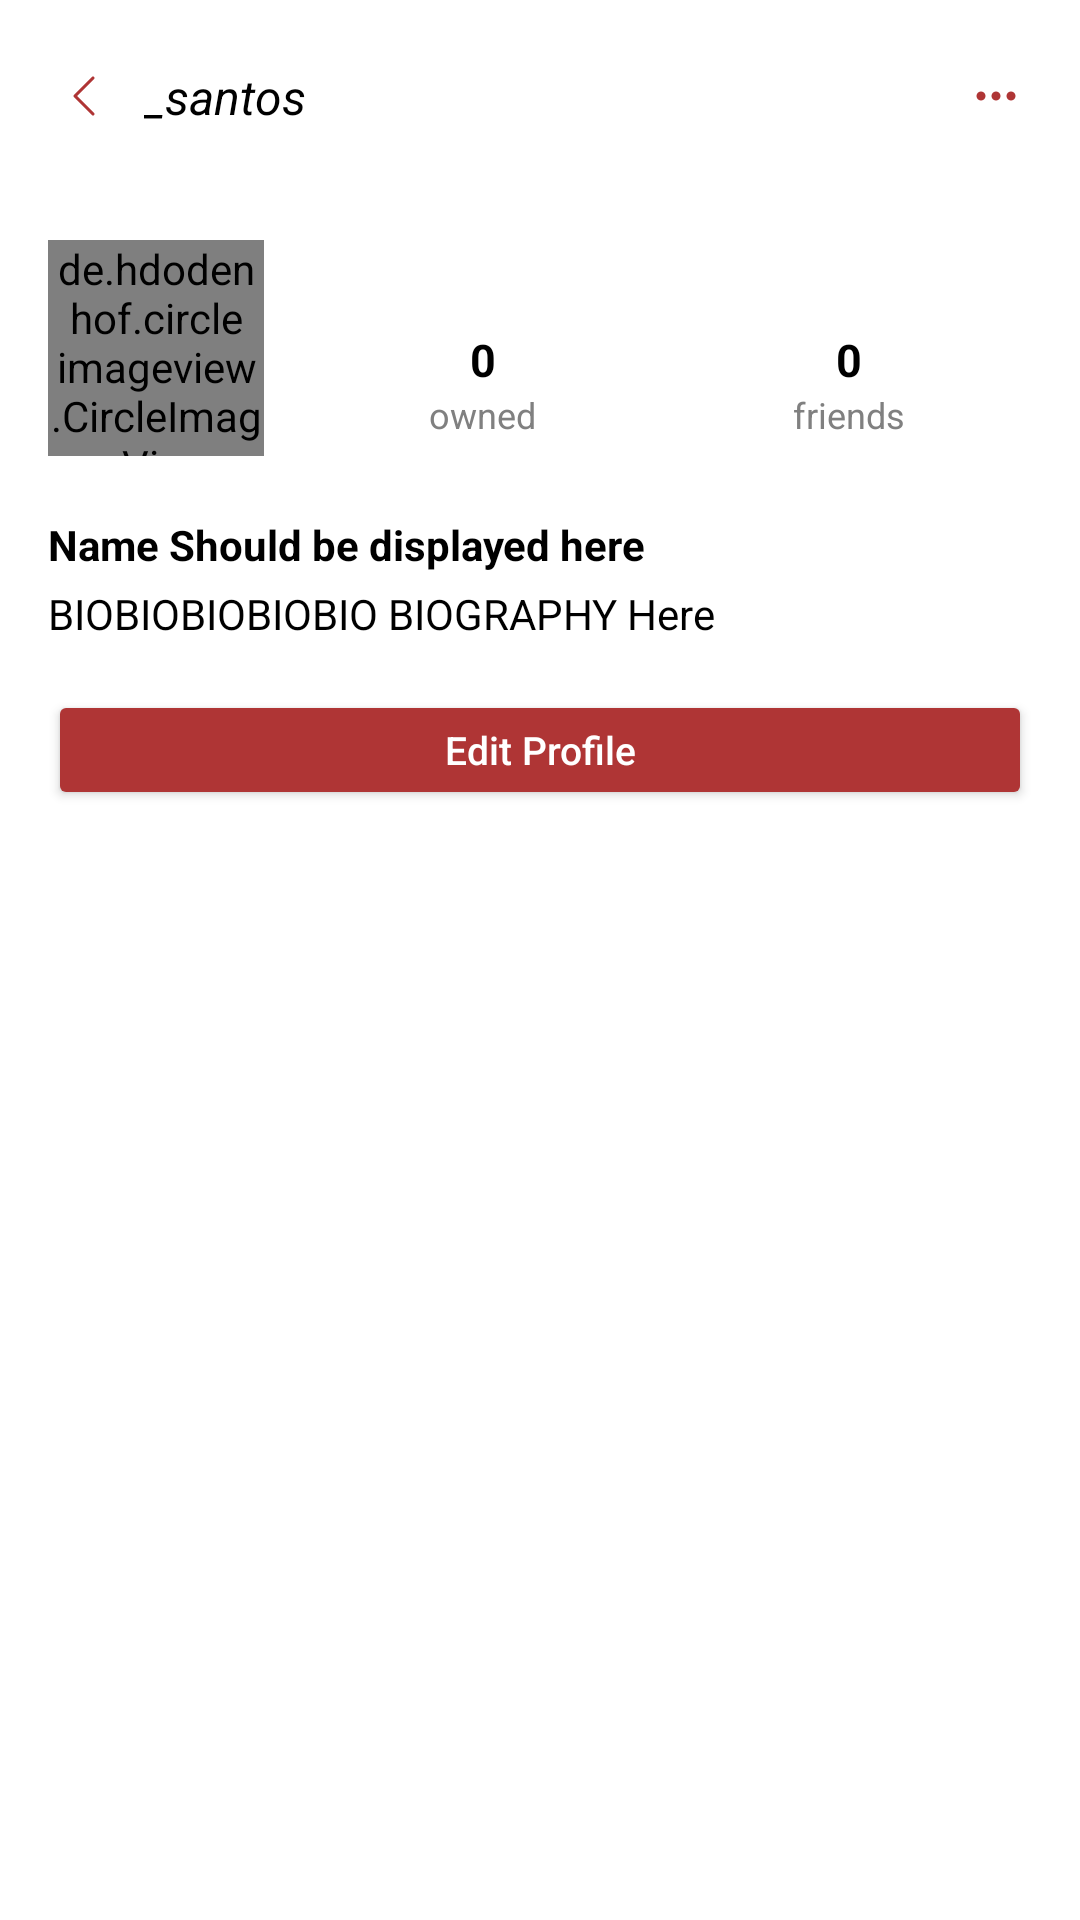

The Android layout XML behind this screen, and the referenced resources:
<!-- AndroidManifest.xml: application theme Theme.Memoire -->
<!-- res/layout/activity_profile.xml -->
<?xml version="1.0" encoding="utf-8"?>
<androidx.coordinatorlayout.widget.CoordinatorLayout xmlns:android="http://schemas.android.com/apk/res/android"
    xmlns:app="http://schemas.android.com/apk/res-auto"
    xmlns:tools="http://schemas.android.com/tools"
    android:id="@+id/profileView"
    android:layout_width="match_parent"
    android:layout_height="match_parent"
    android:background="@color/white"
    tools:context=".ProfileActivity">

    
    <com.google.android.material.appbar.AppBarLayout
        android:id="@+id/appbar"
        android:layout_width="match_parent"
        android:layout_height="wrap_content"
        android:background="@color/white"
        android:elevation="0dp">

        <androidx.constraintlayout.widget.ConstraintLayout
            android:layout_width="match_parent"
            android:layout_height="?attr/actionBarSize"
            android:paddingHorizontal="8dp">

            <ImageButton
                android:id="@+id/btn_back"
                android:layout_width="40dp"
                android:layout_height="40dp"
                android:background="?attr/selectableItemBackgroundBorderless"
                android:contentDescription="Back"
                android:src="@drawable/ic_back"
                app:layout_constraintBottom_toBottomOf="parent"
                app:layout_constraintStart_toStartOf="parent"
                app:layout_constraintTop_toTopOf="parent" />

            <TextView
                android:id="@+id/tv_username"
                android:layout_width="180dp"
                android:layout_height="wrap_content"
                android:ellipsize="end"
                android:gravity="start"
                android:maxLines="1"
                android:text="_santos"
                android:textColor="@color/black"
                android:textSize="16sp"
                android:textStyle="italic"
                app:layout_constraintBottom_toBottomOf="parent"
                app:layout_constraintStart_toEndOf="@+id/btn_back"
                app:layout_constraintTop_toTopOf="parent" />

            <ImageButton
                android:id="@+id/btn_more"
                android:layout_width="40dp"
                android:layout_height="40dp"
                android:background="?attr/selectableItemBackgroundBorderless"
                android:contentDescription="More options"
                android:src="@drawable/three_dots"
                app:layout_constraintBottom_toBottomOf="parent"
                app:layout_constraintEnd_toEndOf="parent"
                app:layout_constraintTop_toTopOf="parent"
                android:onClick="showMenu" />
        </androidx.constraintlayout.widget.ConstraintLayout>
    </com.google.android.material.appbar.AppBarLayout>

    <com.google.android.material.progressindicator.CircularProgressIndicator
        android:id="@+id/progress_indicator"
        android:layout_width="wrap_content"
        android:layout_height="wrap_content"
        android:layout_gravity="center"
        android:indeterminate="true"
        android:visibility="gone"
        app:indicatorColor="@color/MemoireRed" />
    
    <androidx.core.widget.NestedScrollView
    android:layout_width="match_parent"
    android:layout_height="match_parent"
    android:fillViewport="true"
    app:layout_behavior="@string/appbar_scrolling_view_behavior">
        <androidx.constraintlayout.widget.ConstraintLayout
            android:layout_width="match_parent"
            android:layout_height="wrap_content"
            android:paddingHorizontal="16dp"
            android:paddingTop="16dp"
            android:paddingBottom="80dp">

            
            <de.hdodenhof.circleimageview.CircleImageView
                android:id="@+id/iv_profile"
                android:layout_width="72dp"
                android:layout_height="72dp"
                android:src="@drawable/default_profile"
                app:civ_border_width="0dp"
                app:layout_constraintStart_toStartOf="parent"
                app:layout_constraintTop_toTopOf="parent" />

            
            <TextView
                android:id="@+id/tv_blankname"
                android:layout_width="0dp"
                android:layout_height="wrap_content"
                android:layout_marginStart="12dp"
                android:ellipsize="end"
                android:maxLines="1"
                android:text=""
                android:textColor="@color/black"
                android:textSize="16sp"
                android:textStyle="bold"
                app:layout_constraintEnd_toEndOf="parent"
                app:layout_constraintStart_toEndOf="@+id/iv_profile"
                app:layout_constraintTop_toTopOf="@+id/iv_profile" />

            
            
            <LinearLayout
                android:id="@+id/stats_container"
                android:layout_width="0dp"
                android:layout_height="wrap_content"
                android:layout_marginStart="12dp"
                android:layout_marginTop="8dp"
                android:orientation="horizontal"
                android:weightSum="2"
                app:layout_constraintEnd_toEndOf="parent"
                app:layout_constraintStart_toEndOf="@+id/iv_profile"
                app:layout_constraintTop_toBottomOf="@+id/tv_blankname">

                
                <LinearLayout
                    android:layout_width="0dp"
                    android:layout_height="wrap_content"
                    android:layout_weight="1"
                    android:gravity="center"
                    android:orientation="vertical">

                    <TextView
                        android:id="@+id/tv_owned_count"
                        android:layout_width="wrap_content"
                        android:layout_height="wrap_content"
                        android:text="0"
                        android:textColor="@color/black"
                        android:textSize="15sp"
                        android:textStyle="bold" />

                    <TextView
                        android:layout_width="wrap_content"
                        android:layout_height="wrap_content"
                        android:ellipsize="end"
                        android:maxLines="1"
                        android:text="owned"
                        android:textColor="@color/gray"
                        android:textSize="12sp" />
                </LinearLayout>

                
                <LinearLayout
                    android:layout_width="0dp"
                    android:layout_height="wrap_content"
                    android:layout_weight="1"
                    android:gravity="center"
                    android:orientation="vertical">

                    <TextView
                        android:id="@+id/tv_friends_count"
                        android:layout_width="wrap_content"
                        android:layout_height="wrap_content"
                        android:text="0"
                        android:textColor="@color/black"
                        android:textSize="15sp"
                        android:textStyle="bold" />

                    <TextView
                        android:layout_width="wrap_content"
                        android:layout_height="wrap_content"
                        android:ellipsize="end"
                        android:maxLines="1"
                        android:text="friends"
                        android:textColor="@color/gray"
                        android:textSize="12sp" />
                </LinearLayout>
            </LinearLayout>

            
            <TextView
                android:id="@+id/tv_username_display"
                android:layout_width="0dp"
                android:layout_height="wrap_content"
                android:layout_marginTop="20dp"
                android:ellipsize="end"
                android:maxLines="1"
                android:text="Name Should be displayed here"
                android:textColor="@color/black"
                android:textSize="14sp"
                android:textStyle="bold"
                app:layout_constraintEnd_toEndOf="parent"
                app:layout_constraintStart_toStartOf="parent"
                app:layout_constraintTop_toBottomOf="@+id/iv_profile" />

            <TextView
                android:id="@+id/tv_bio"
                android:layout_width="0dp"
                android:layout_height="wrap_content"
                android:layout_marginTop="4dp"
                android:text="BIOBIOBIOBIOBIO BIOGRAPHY Here"
                android:textColor="@color/black"
                android:textSize="14sp"
                app:layout_constraintEnd_toEndOf="parent"
                app:layout_constraintStart_toStartOf="parent"
                app:layout_constraintTop_toBottomOf="@+id/tv_username_display" />

            
            <androidx.appcompat.widget.AppCompatButton
                android:id="@+id/btn_edit_profile"
                android:layout_width="0dp"
                android:layout_height="40dp"
                android:layout_marginTop="16dp"
                android:backgroundTint="@color/MemoireRed"
                android:text="Edit Profile"
                android:textAllCaps="false"
                android:textColor="@color/white"
                android:textSize="13sp"
                app:layout_constraintEnd_toEndOf="parent"
                app:layout_constraintStart_toStartOf="parent"
                app:layout_constraintTop_toBottomOf="@+id/tv_bio" />



            <GridView
                android:id="@+id/gv_capsules"
                android:layout_width="match_parent"
                android:layout_height="500dp"
                android:numColumns="3"
                android:verticalSpacing="8dp"
                app:layout_constraintTop_toBottomOf="@+id/btn_edit_profile"
                app:layout_constraintStart_toStartOf="parent"
                app:layout_constraintEnd_toEndOf="parent"
                android:horizontalSpacing="8dp"
                android:stretchMode="columnWidth"
                android:gravity="center"
                tools:listitem="@layout/item_capsule_grid" />
        </androidx.constraintlayout.widget.ConstraintLayout>
    </androidx.core.widget.NestedScrollView>

</androidx.coordinatorlayout.widget.CoordinatorLayout>
<!-- res/layout/item_capsule_grid.xml (included above) -->
<?xml version="1.0" encoding="utf-8"?>
<androidx.cardview.widget.CardView
    xmlns:android="http://schemas.android.com/apk/res/android"
    xmlns:app="http://schemas.android.com/apk/res-auto"
    android:id="@+id/cvCapsule"
    android:layout_width="120dp"
    android:layout_height="120dp"
    android:layout_margin="4dp"
    android:elevation="4dp"
    app:cardCornerRadius="8dp">

    <androidx.constraintlayout.widget.ConstraintLayout
        android:layout_width="match_parent"
        android:layout_height="match_parent">

        <ImageView
            android:id="@+id/contentThumbnail1"
            android:layout_width="match_parent"
            android:layout_height="match_parent"
            android:scaleType="centerCrop" />

        <ProgressBar
            android:id="@+id/progressBar"
            android:layout_width="wrap_content"
            android:layout_height="wrap_content"
            android:layout_gravity="center"
            android:visibility="gone" />

    </androidx.constraintlayout.widget.ConstraintLayout>
</androidx.cardview.widget.CardView>
<!-- resources referenced by this layout -->
<resources>
  <color name="MemoireRed">#AF3535</color>
  <color name="black">#FF000000</color>
  <color name="gray">#FF808080</color>
  <color name="white">#FFFFFFFF</color>
  <!-- drawable default_profile (drawable) -->
  <?xml version="1.0" encoding="utf-8"?>
  <shape xmlns:android="http://schemas.android.com/apk/res/android"
      android:shape="oval">
      <solid android:color="#CCCCCC" />
      <size android:width="80dp" android:height="80dp" />
  </shape>
  <!-- drawable ic_back (drawable) -->
  <vector xmlns:android="http://schemas.android.com/apk/res/android"
      android:width="16dp"
      android:height="16dp"
      android:viewportWidth="16"
      android:viewportHeight="16">
    <path
        android:pathData="M11.354,1.646a0.5,0.5 0,0 1,0 0.708L5.707,8l5.647,5.646a0.5,0.5 0,0 1,-0.708 0.708l-6,-6a0.5,0.5 0,0 1,0 -0.708l6,-6a0.5,0.5 0,0 1,0.708 0"
        android:fillColor="@color/MemoireRed"
        android:fillType="evenOdd"/>
  </vector>
  <!-- drawable three_dots (drawable) -->
  <vector xmlns:android="http://schemas.android.com/apk/res/android"
      android:width="16dp"
      android:height="16dp"
      android:viewportWidth="16"
      android:viewportHeight="16">
    <path
        android:pathData="M3,9.5a1.5,1.5 0,1 1,0 -3,1.5 1.5,0 0,1 0,3m5,0a1.5,1.5 0,1 1,0 -3,1.5 1.5,0 0,1 0,3m5,0a1.5,1.5 0,1 1,0 -3,1.5 1.5,0 0,1 0,3"
        android:fillColor="@color/MemoireRed"/>
  </vector>
  <style name="Theme.Memoire" parent="Base.Theme.Memoire" />
  <style name="Base.Theme.Memoire" parent="Theme.Material3.DayNight.NoActionBar">
          
          
      </style>
</resources>
